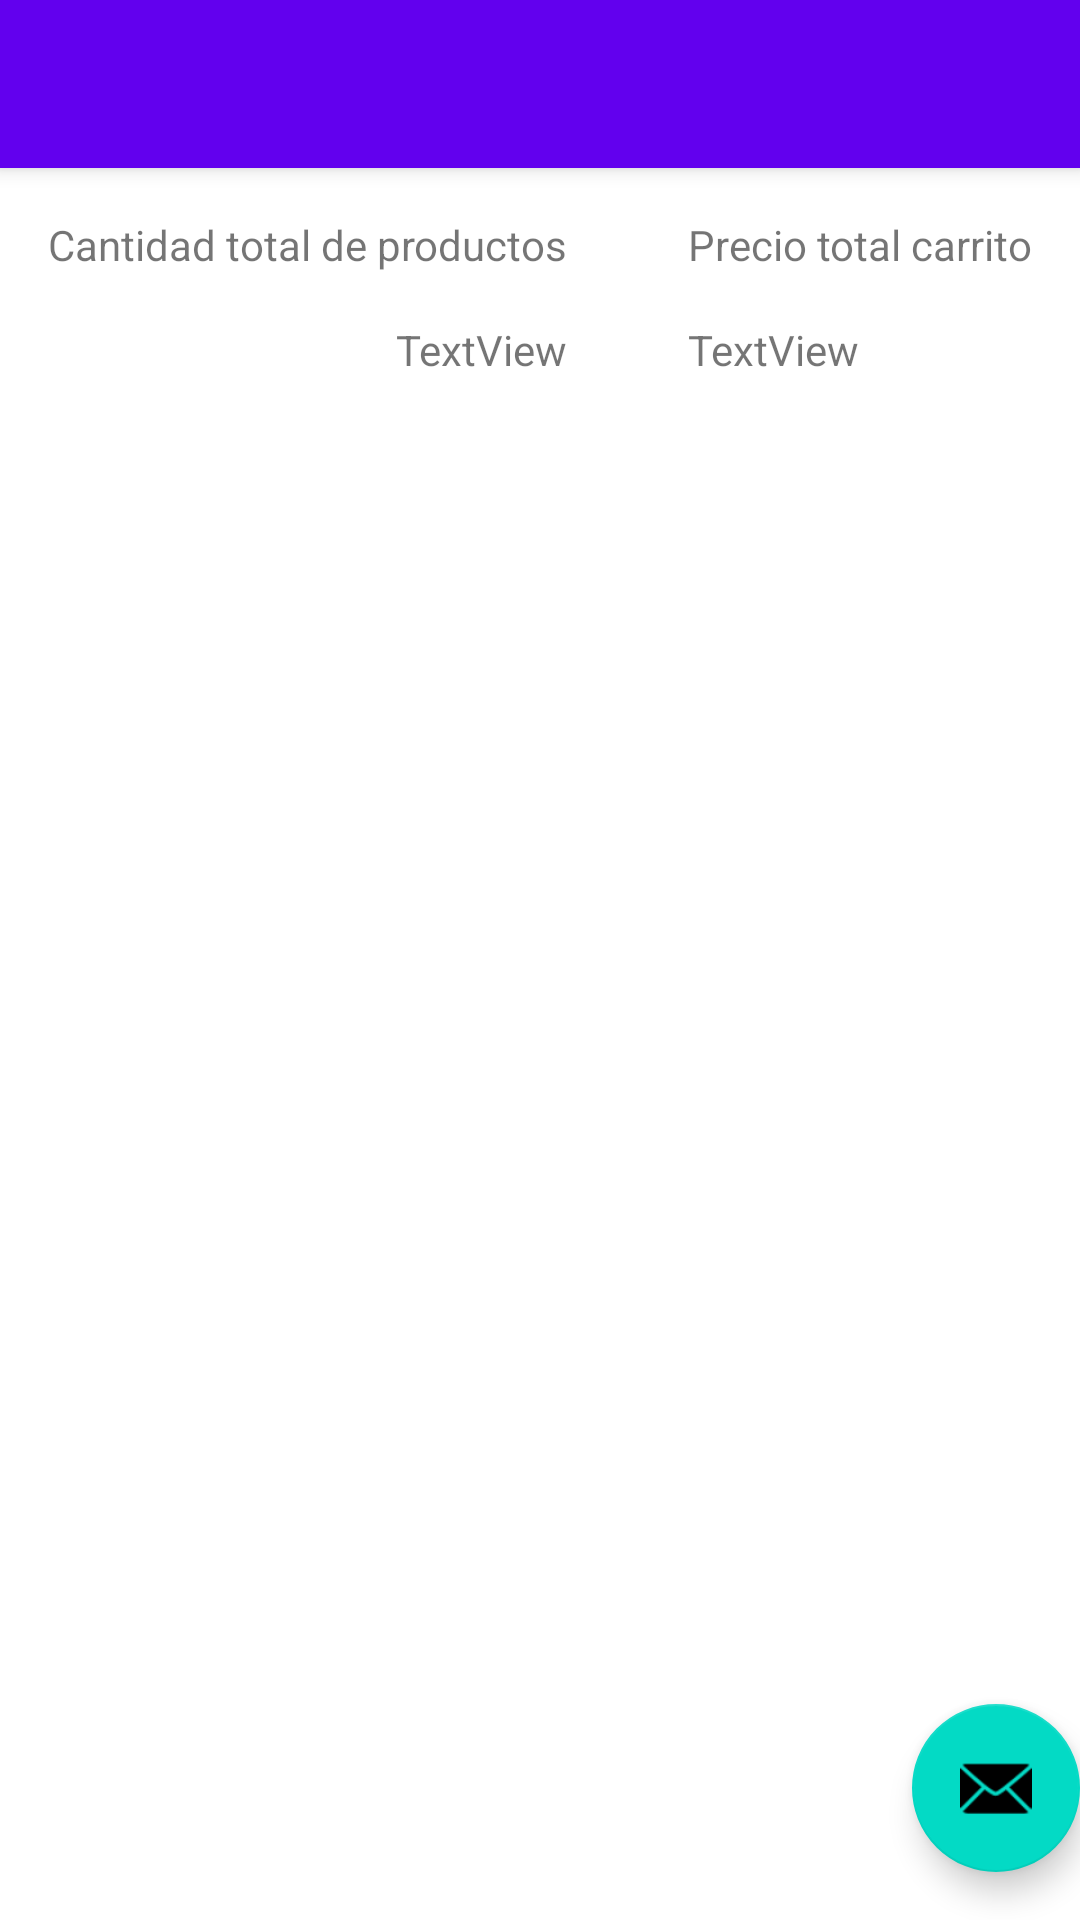

This screen was rendered from an Android layout file. Write that file and the resources it references.
<!-- AndroidManifest.xml: activity theme Theme.Ejercicio1.NoActionBar -->
<!-- res/layout/activity_main.xml -->
<?xml version="1.0" encoding="utf-8"?>
<androidx.coordinatorlayout.widget.CoordinatorLayout xmlns:android="http://schemas.android.com/apk/res/android"
    xmlns:app="http://schemas.android.com/apk/res-auto"
    xmlns:tools="http://schemas.android.com/tools"
    android:layout_width="match_parent"
    android:layout_height="match_parent"
    tools:context=".MainActivity">

    <com.google.android.material.appbar.AppBarLayout
        android:layout_width="match_parent"
        android:layout_height="wrap_content"
        android:theme="@style/Theme.Ejercicio1.AppBarOverlay">

        <androidx.appcompat.widget.Toolbar
            android:id="@+id/toolbar"
            android:layout_width="match_parent"
            android:layout_height="?attr/actionBarSize"
            android:background="?attr/colorPrimary"
            app:popupTheme="@style/Theme.Ejercicio1.PopupOverlay" />

    </com.google.android.material.appbar.AppBarLayout>

    <include
        android:id="@+id/contentMain"
        layout="@layout/content_main" />

    <com.google.android.material.floatingactionbutton.FloatingActionButton
        android:id="@+id/fab"
        android:layout_width="wrap_content"
        android:layout_height="wrap_content"
        android:layout_gravity="bottom|end"
        android:layout_marginEnd="@dimen/fab_margin"
        android:layout_marginBottom="16dp"
        app:srcCompat="@android:drawable/ic_dialog_email" />

</androidx.coordinatorlayout.widget.CoordinatorLayout>
<!-- res/layout/content_main.xml (included above) -->
<?xml version="1.0" encoding="utf-8"?>
<androidx.constraintlayout.widget.ConstraintLayout xmlns:android="http://schemas.android.com/apk/res/android"
    xmlns:app="http://schemas.android.com/apk/res-auto"
    xmlns:tools="http://schemas.android.com/tools"
    android:layout_width="match_parent"
    android:layout_height="match_parent"
    app:layout_behavior="@string/appbar_scrolling_view_behavior">

    <androidx.recyclerview.widget.RecyclerView
        android:id="@+id/contenedor"
        android:layout_width="0dp"
        android:layout_height="0dp"
        android:layout_marginTop="16dp"
        app:layout_constraintBottom_toBottomOf="parent"
        app:layout_constraintEnd_toEndOf="parent"
        app:layout_constraintHorizontal_bias="1.0"
        app:layout_constraintStart_toStartOf="parent"
        app:layout_constraintTop_toBottomOf="@+id/lbPrecioTotalMain" />

    <TextView
        android:id="@+id/textView7"
        android:layout_width="wrap_content"
        android:layout_height="wrap_content"
        android:layout_marginStart="16dp"
        android:layout_marginTop="16dp"
        android:text="Cantidad total de productos"
        app:layout_constraintStart_toStartOf="parent"
        app:layout_constraintTop_toTopOf="parent" />

    <TextView
        android:id="@+id/textView8"
        android:layout_width="wrap_content"
        android:layout_height="wrap_content"
        android:layout_marginTop="16dp"
        android:layout_marginEnd="16dp"
        android:text="Precio total carrito"
        app:layout_constraintEnd_toEndOf="parent"
        app:layout_constraintTop_toTopOf="parent" />

    <TextView
        android:id="@+id/lbCantidadTotalMain"
        android:layout_width="wrap_content"
        android:layout_height="wrap_content"
        android:layout_marginTop="16dp"
        android:text="TextView"
        app:layout_constraintEnd_toEndOf="@+id/textView7"
        app:layout_constraintTop_toBottomOf="@+id/textView7" />

    <TextView
        android:id="@+id/lbPrecioTotalMain"
        android:layout_width="wrap_content"
        android:layout_height="wrap_content"
        android:layout_marginTop="16dp"
        android:text="TextView"
        app:layout_constraintStart_toStartOf="@+id/textView8"
        app:layout_constraintTop_toBottomOf="@+id/textView8" />

</androidx.constraintlayout.widget.ConstraintLayout>
<!-- resources referenced by this layout -->
<resources>
  <style name="Theme.Ejercicio1.AppBarOverlay" parent="ThemeOverlay.AppCompat.Dark.ActionBar" />
  <style name="Theme.Ejercicio1.PopupOverlay" parent="ThemeOverlay.AppCompat.Light" />
  <style name="Theme.Ejercicio1.NoActionBar">
          <item name="windowActionBar">false</item>
          <item name="windowNoTitle">true</item>
      </style>
</resources>
